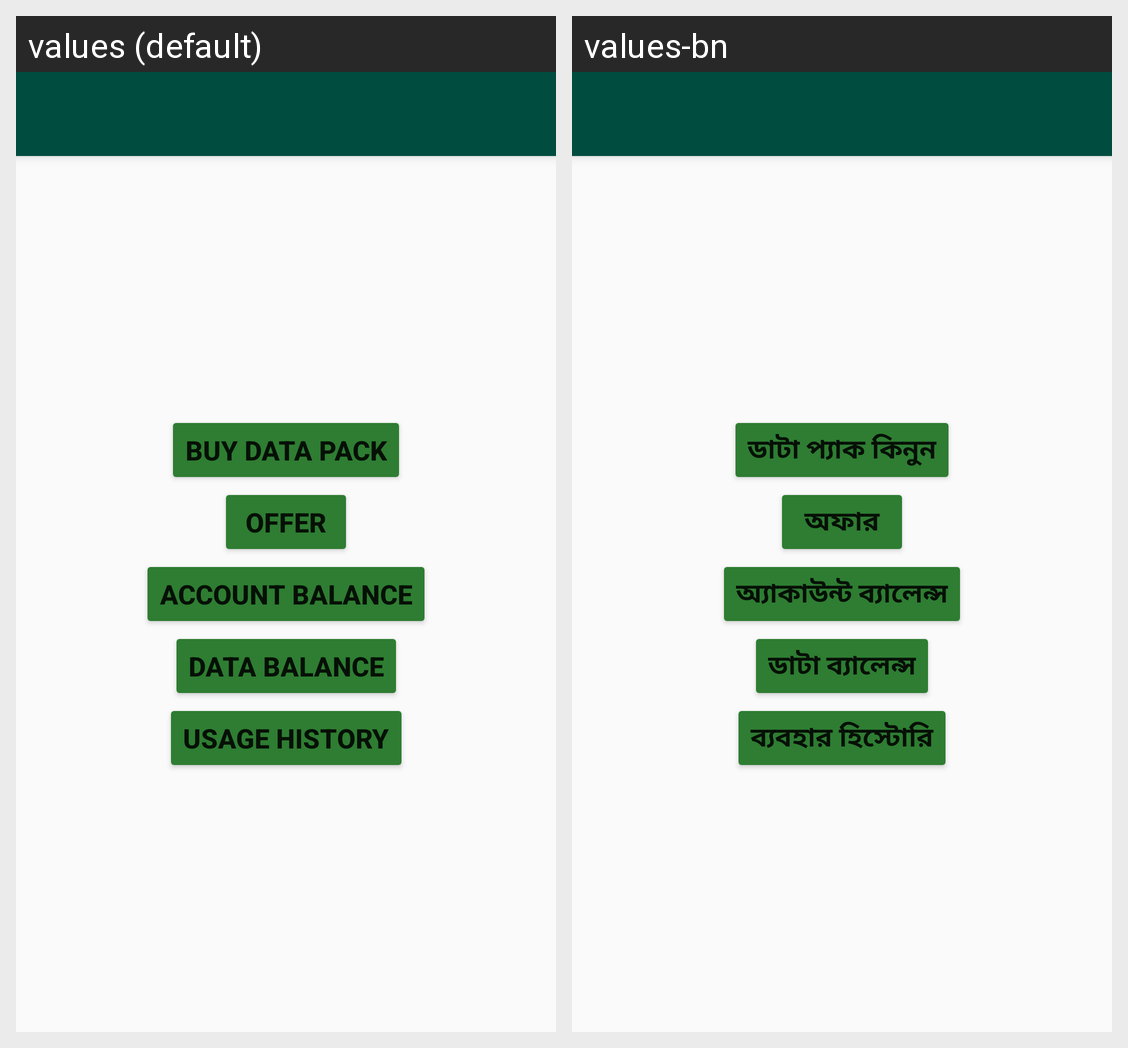

Here is an Android app screen in its default locale and in the app's own translations. Write out the translated-string differences for the strings that appear on this screen.
Android screen res/layout/activity_main.xml rendered under 2 locales, left to right: values (default), values-bn. Device: Nexus 5 (rendered at 1080×1920; each locale shown at half size, 540×960, under a caption strip naming it); theme LightTheme.
Strings drawn on this screen, with the default value and each locale's value (text and hints the layout hard-codes, and strings that could not be matched under every locale, appear in the picture but are not listed):

buy_data_pack
  values: Buy Data Pack
  values-bn: ডাটা প্যাক কিনুন

offer
  values: Offer
  values-bn: অফার

ac_balance
  values: Account Balance
  values-bn: অ্যাকাউন্ট ব্যালেন্স

data_balance
  values: Data Balance
  values-bn: ডাটা ব্যালেন্স

usage_history
  values: Usage History
  values-bn: ব্যবহার হিস্টোরি
